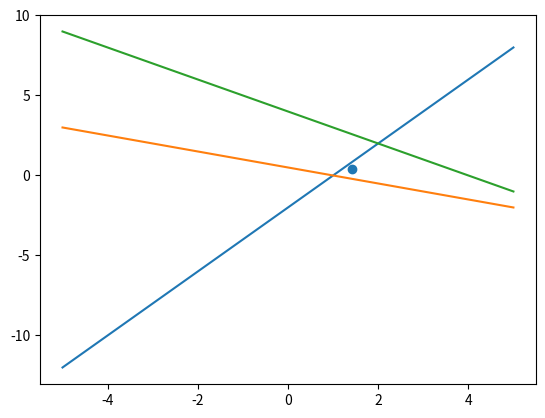
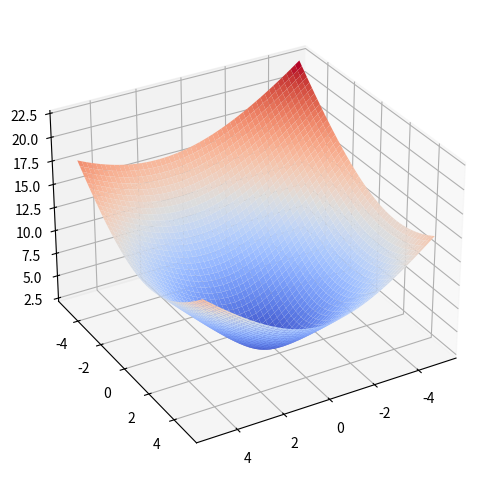

Write the Python code that produced these figures, in order.
#!/usr/bin/env python
# coding: utf-8

# Parte (a)

# In[2]:


import numpy as np
import matplotlib.pyplot as plt
from mpl_toolkits.mplot3d import axes3d


# In[3]:


b = np.array([2,1,4])
A = np.array([[2.,-1.],[1.,2.],[1.,1.]])
A
b


# In[4]:


def GetFit(A,b,n=2):
    
    n = A.shape[0]
        
    AT = np.dot(A.T,A)
    bT = np.dot(A.T,b)
    
    xsol = np.linalg.solve(AT,bT)
    
    return xsol

n = 2
param = GetFit(A,b,n)
param


# In[5]:


minim = np.linalg.norm(np.dot(A,param) - b)
minim


# In[6]:


x = np.linspace(-5,5)
y1 = 2*x - 2
y2 = 0.5 - (x/2)
y3 = 4 - x

plt.plot(x,y1)
plt.plot(x,y2)
plt.plot(x,y3)

plt.scatter(param[0],param[1])


# Parte (b)

# In[7]:


def f(x,y):
    func = np.array([[2*x - y - 2],[x + 2*y - 1],[x + y - 4]])
    rta = np.linalg.norm(func)
    return rta

h = 0.01
x = np.linspace(-5,5,1000)
y = np.linspace(-5,5,1000)

dlist = []
xlist = []
ylist = []
dmin = 10000

for i in range(len(x)):
    for j in range(len(y)):

        d = np.linalg.norm(f(x[i],y[j]))
        xlist.append(x[i])
        ylist.append(y[j])
        dlist.append(d)
        if d <= dmin:
            dmin = d
            xmin = x[i]
            ymin = y[j]


print(dmin)
print(xmin)
print(ymin)


# In[9]:


def f(x, y):
    return np.array([[2*x - y - 2], [x + 2*y - 1], [x + y - 4]])


x = np.linspace(-5, 5, 1000)
y = np.linspace(-5, 5, 1000)
X, Y = np.meshgrid(x, y)
Z = np.zeros([len(x), len(y)])
for i in range(len(x)):
    for j in range(len(y)):
        Z[i, j] = np.linalg.norm(f(x[i], y[j]))

print(len(Z))

ax = plt.figure(figsize=(6, 6)).add_subplot(projection='3d')
ax.plot_surface(X, Y, Z, cmap='coolwarm')
ax.view_init(azim=60, elev=30)

plt.show()


# In[ ]:




